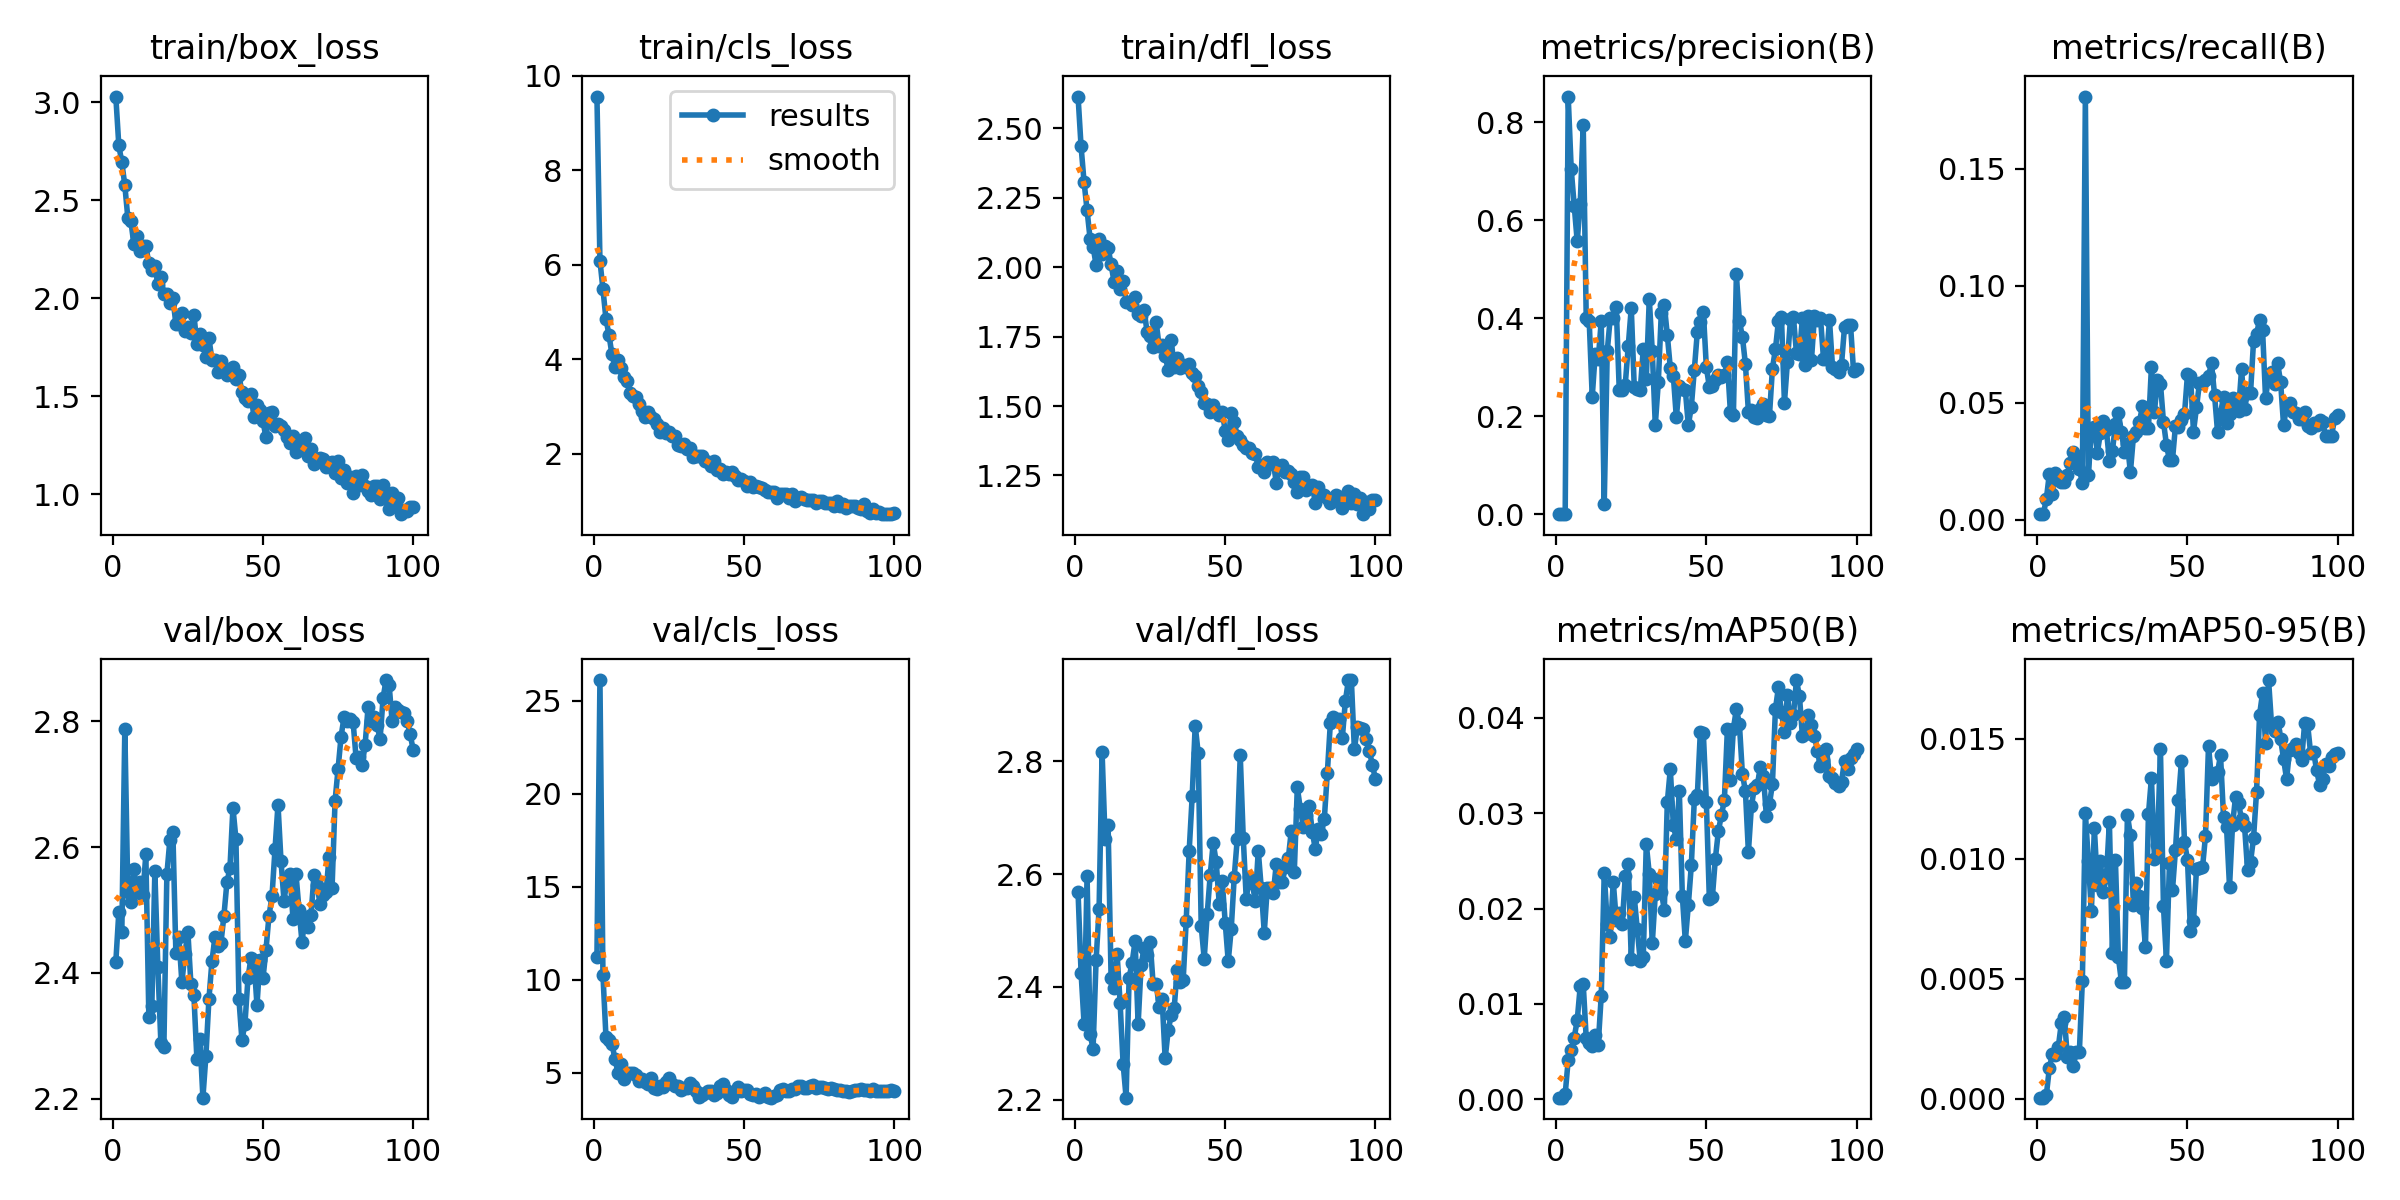

Data behind this chart, as committed beside it:
epoch, time, train/box_loss, train/cls_loss, train/dfl_loss, metrics/precision(B), metrics/recall(B), metrics/mAP50(B), metrics/mAP50-95(B), val/box_loss, val/cls_loss, val/dfl_loss, lr/pg0, lr/pg1, lr/pg2
1, 104, 3.028, 9.561, 2.614, 0.00029, 0.0023, 0.00015, 4e-05, 2.417, 11.22, 2.567, 3.915e-05, 3.915e-05, 3.915e-05
2, 195.6, 2.779, 6.088, 2.435, 0.00029, 0.0023, 0.00015, 4e-05, 2.497, 26.1, 2.426, 8.18318e-05, 8.18318e-05, 8.18318e-05
3, 285.4, 2.693, 5.481, 2.306, 0.00099, 0.00871, 0.00053, 0.00014, 2.464, 10.27, 2.335, 0.0001237, 0.0001237, 0.0001237
4, 372.8, 2.576, 4.853, 2.205, 0.8527, 0.01947, 0.00411, 0.00126, 2.788, 6.949, 2.597, 0.0001646, 0.0001646, 0.0001646
5, 457.9, 2.41, 4.517, 2.102, 0.7051, 0.01076, 0.00516, 0.00185, 2.529, 6.759, 2.316, 0.0002047, 0.0002047, 0.0002047
6, 540.8, 2.395, 4.1, 2.074, 0.6302, 0.01971, 0.00646, 0.00182, 2.514, 6.546, 2.291, 0.0002439, 0.0002439, 0.0002439
7, 623.6, 2.277, 3.835, 2.008, 0.5574, 0.0188, 0.00826, 0.00216, 2.565, 5.753, 2.447, 0.0002823, 0.0002823, 0.0002823
8, 705.8, 2.315, 3.991, 2.102, 0.6332, 0.01607, 0.01182, 0.00314, 2.529, 5.012, 2.538, 0.0003198, 0.0003198, 0.0003198
9, 788.1, 2.242, 3.813, 2.047, 0.7955, 0.01601, 0.01211, 0.00339, 2.545, 5.475, 2.816, 0.0003565, 0.0003565, 0.0003565
10, 870.4, 2.268, 3.622, 2.074, 0.4014, 0.01904, 0.00639, 0.00174, 2.525, 4.648, 2.662, 0.0003923, 0.0003923, 0.0003923
11, 951.4, 2.267, 3.531, 2.07, 0.394, 0.0243, 0.0059, 0.00195, 2.589, 4.965, 2.686, 0.0003919, 0.0003919, 0.0003919
12, 1034, 2.177, 3.288, 2.01, 0.2398, 0.0288, 0.00558, 0.00137, 2.331, 5.001, 2.415, 0.0003876, 0.0003876, 0.0003876
13, 1116, 2.145, 3.218, 1.946, 0.3281, 0.02657, 0.00671, 0.00195, 2.347, 4.969, 2.399, 0.0003833, 0.0003833, 0.0003833
14, 1199, 2.163, 3.205, 1.984, 0.3163, 0.02155, 0.00573, 0.00194, 2.561, 4.888, 2.458, 0.000379, 0.000379, 0.000379
15, 1280, 2.072, 3.05, 1.921, 0.3944, 0.01577, 0.01084, 0.00491, 2.41, 4.552, 2.372, 0.0003747, 0.0003747, 0.0003747
16, 1363, 2.107, 2.907, 1.949, 0.02154, 0.1809, 0.02376, 0.01191, 2.289, 4.648, 2.264, 0.0003704, 0.0003704, 0.0003704
17, 1443, 2.023, 2.785, 1.875, 0.3327, 0.01925, 0.01842, 0.0099, 2.282, 4.521, 2.204, 0.0003661, 0.0003661, 0.0003661
18, 1523, 2.023, 2.89, 1.874, 0.401, 0.03803, 0.01701, 0.00781, 2.557, 4.398, 2.417, 0.0003618, 0.0003618, 0.0003618
19, 1604, 1.976, 2.779, 1.864, 0.4008, 0.03942, 0.02283, 0.01126, 2.611, 4.741, 2.443, 0.0003575, 0.0003575, 0.0003575
20, 1686, 2, 2.724, 1.891, 0.4229, 0.02865, 0.01879, 0.00892, 2.624, 4.167, 2.481, 0.0003532, 0.0003532, 0.0003532
21, 1766, 1.868, 2.632, 1.831, 0.2535, 0.03694, 0.01952, 0.0099, 2.432, 4.148, 2.334, 0.0003489, 0.0003489, 0.0003489
22, 1847, 1.866, 2.459, 1.826, 0.2543, 0.04223, 0.01837, 0.00861, 2.458, 4.303, 2.44, 0.0003446, 0.0003446, 0.0003446
23, 1928, 1.923, 2.548, 1.845, 0.2648, 0.03826, 0.02337, 0.00924, 2.385, 4.26, 2.469, 0.0003403, 0.0003403, 0.0003403
24, 3550, 1.834, 2.435, 1.765, 0.3439, 0.02521, 0.02466, 0.01152, 2.43, 4.522, 2.457, 0.000336, 0.000336, 0.000336
25, 3642, 1.852, 2.459, 1.754, 0.4213, 0.02911, 0.01469, 0.00605, 2.465, 4.725, 2.48, 0.0003316, 0.0003316, 0.0003316
26, 3730, 1.82, 2.378, 1.712, 0.2589, 0.04081, 0.02121, 0.00996, 2.383, 4.404, 2.405, 0.0003273, 0.0003273, 0.0003273
27, 3818, 1.915, 2.382, 1.802, 0.2567, 0.04539, 0.0178, 0.00589, 2.365, 4.273, 2.406, 0.000323, 0.000323, 0.000323
28, 3904, 1.767, 2.176, 1.715, 0.2541, 0.03753, 0.01447, 0.00487, 2.263, 4.296, 2.365, 0.0003187, 0.0003187, 0.0003187
29, 3991, 1.82, 2.17, 1.718, 0.3379, 0.02907, 0.01492, 0.00485, 2.295, 4.056, 2.378, 0.0003144, 0.0003144, 0.0003144
30, 4080, 1.761, 2.203, 1.68, 0.2772, 0.03227, 0.02678, 0.01182, 2.202, 4.166, 2.273, 0.0003101, 0.0003101, 0.0003101
31, 4169, 1.7, 2.088, 1.631, 0.4396, 0.02028, 0.02363, 0.01098, 2.268, 4.182, 2.323, 0.0003058, 0.0003058, 0.0003058
32, 4256, 1.798, 2.116, 1.738, 0.3324, 0.03552, 0.01636, 0.00808, 2.358, 4.427, 2.35, 0.0003015, 0.0003015, 0.0003015
33, 4341, 1.685, 1.935, 1.641, 0.1822, 0.03758, 0.02149, 0.00899, 2.418, 4.29, 2.362, 0.0002972, 0.0002972, 0.0002972
34, 4429, 1.687, 1.941, 1.674, 0.2691, 0.04178, 0.02314, 0.00846, 2.457, 4.042, 2.43, 0.0002929, 0.0002929, 0.0002929
35, 4517, 1.626, 1.945, 1.636, 0.411, 0.04836, 0.02177, 0.00794, 2.443, 3.715, 2.408, 0.0002886, 0.0002886, 0.0002886
36, 4604, 1.681, 1.941, 1.649, 0.4274, 0.03935, 0.01986, 0.00631, 2.447, 3.814, 2.412, 0.0002843, 0.0002843, 0.0002843
37, 4689, 1.644, 1.853, 1.641, 0.3659, 0.03914, 0.03115, 0.01184, 2.491, 3.921, 2.516, 0.00028, 0.00028, 0.00028
38, 4776, 1.606, 1.831, 1.651, 0.2988, 0.06543, 0.03463, 0.01336, 2.544, 4.04, 2.641, 0.0002757, 0.0002757, 0.0002757
39, 4863, 1.628, 1.743, 1.619, 0.2831, 0.046, 0.02879, 0.01, 2.566, 4.021, 2.737, 0.0002714, 0.0002714, 0.0002714
40, 4949, 1.648, 1.835, 1.608, 0.1983, 0.05964, 0.02725, 0.01055, 2.663, 3.832, 2.863, 0.000267, 0.000267, 0.000267
41, 5035, 1.586, 1.65, 1.574, 0.2625, 0.05817, 0.03233, 0.01456, 2.612, 3.935, 2.814, 0.0002627, 0.0002627, 0.0002627
42, 5121, 1.607, 1.677, 1.549, 0.255, 0.04184, 0.02136, 0.00802, 2.358, 4.294, 2.508, 0.0002584, 0.0002584, 0.0002584
43, 5207, 1.519, 1.572, 1.509, 0.2534, 0.032, 0.01658, 0.00575, 2.293, 4.377, 2.45, 0.0002541, 0.0002541, 0.0002541
44, 5293, 1.492, 1.609, 1.506, 0.1818, 0.02538, 0.02038, 0.0098, 2.319, 4.07, 2.529, 0.0002498, 0.0002498, 0.0002498
45, 5380, 1.474, 1.577, 1.479, 0.2196, 0.02538, 0.02457, 0.00868, 2.391, 3.801, 2.598, 0.0002455, 0.0002455, 0.0002455
46, 5468, 1.51, 1.611, 1.504, 0.2952, 0.0401, 0.03149, 0.01035, 2.424, 3.71, 2.655, 0.0002412, 0.0002412, 0.0002412
47, 5554, 1.393, 1.534, 1.483, 0.3728, 0.03945, 0.03188, 0.01244, 2.421, 4.04, 2.621, 0.0002369, 0.0002369, 0.0002369
48, 5640, 1.453, 1.447, 1.469, 0.3917, 0.04266, 0.03857, 0.01407, 2.349, 4.242, 2.548, 0.0002326, 0.0002326, 0.0002326
49, 5728, 1.428, 1.471, 1.478, 0.414, 0.04495, 0.03838, 0.01069, 2.421, 4.048, 2.588, 0.0002283, 0.0002283, 0.0002283
50, 5814, 1.372, 1.428, 1.411, 0.3005, 0.06203, 0.0312, 0.00996, 2.391, 4.08, 2.514, 0.000224, 0.000224, 0.000224
51, 5900, 1.29, 1.31, 1.377, 0.2599, 0.06147, 0.02098, 0.00697, 2.437, 4.085, 2.445, 0.0002197, 0.0002197, 0.0002197
52, 5987, 1.414, 1.408, 1.474, 0.2611, 0.03753, 0.02118, 0.00739, 2.491, 3.882, 2.503, 0.0002154, 0.0002154, 0.0002154
53, 6076, 1.417, 1.292, 1.442, 0.2745, 0.04796, 0.02524, 0.00956, 2.522, 3.825, 2.595, 0.0002111, 0.0002111, 0.0002111
54, 6168, 1.348, 1.306, 1.392, 0.285, 0.05844, 0.02811, 0.00961, 2.596, 3.853, 2.662, 0.0002068, 0.0002068, 0.0002068
55, 6254, 1.359, 1.286, 1.376, 0.2804, 0.05844, 0.0298, 0.00963, 2.668, 3.718, 2.81, 0.0002024, 0.0002024, 0.0002024
56, 6340, 1.347, 1.262, 1.361, 0.2849, 0.05959, 0.03136, 0.01095, 2.578, 3.817, 2.664, 0.0001981, 0.0001981, 0.0001981
57, 6427, 1.328, 1.221, 1.347, 0.31, 0.06141, 0.0388, 0.01469, 2.514, 3.924, 2.556, 0.0001938, 0.0001938, 0.0001938
58, 6523, 1.292, 1.186, 1.348, 0.2094, 0.06684, 0.03354, 0.01332, 2.549, 3.707, 2.594, 0.0001895, 0.0001895, 0.0001895
59, 6614, 1.262, 1.178, 1.33, 0.2022, 0.05346, 0.03886, 0.01358, 2.557, 3.664, 2.584, 0.0001852, 0.0001852, 0.0001852
60, 6702, 1.297, 1.19, 1.329, 0.4896, 0.03764, 0.04095, 0.01359, 2.485, 3.734, 2.552, 0.0001809, 0.0001809, 0.0001809
... 40 more rows
